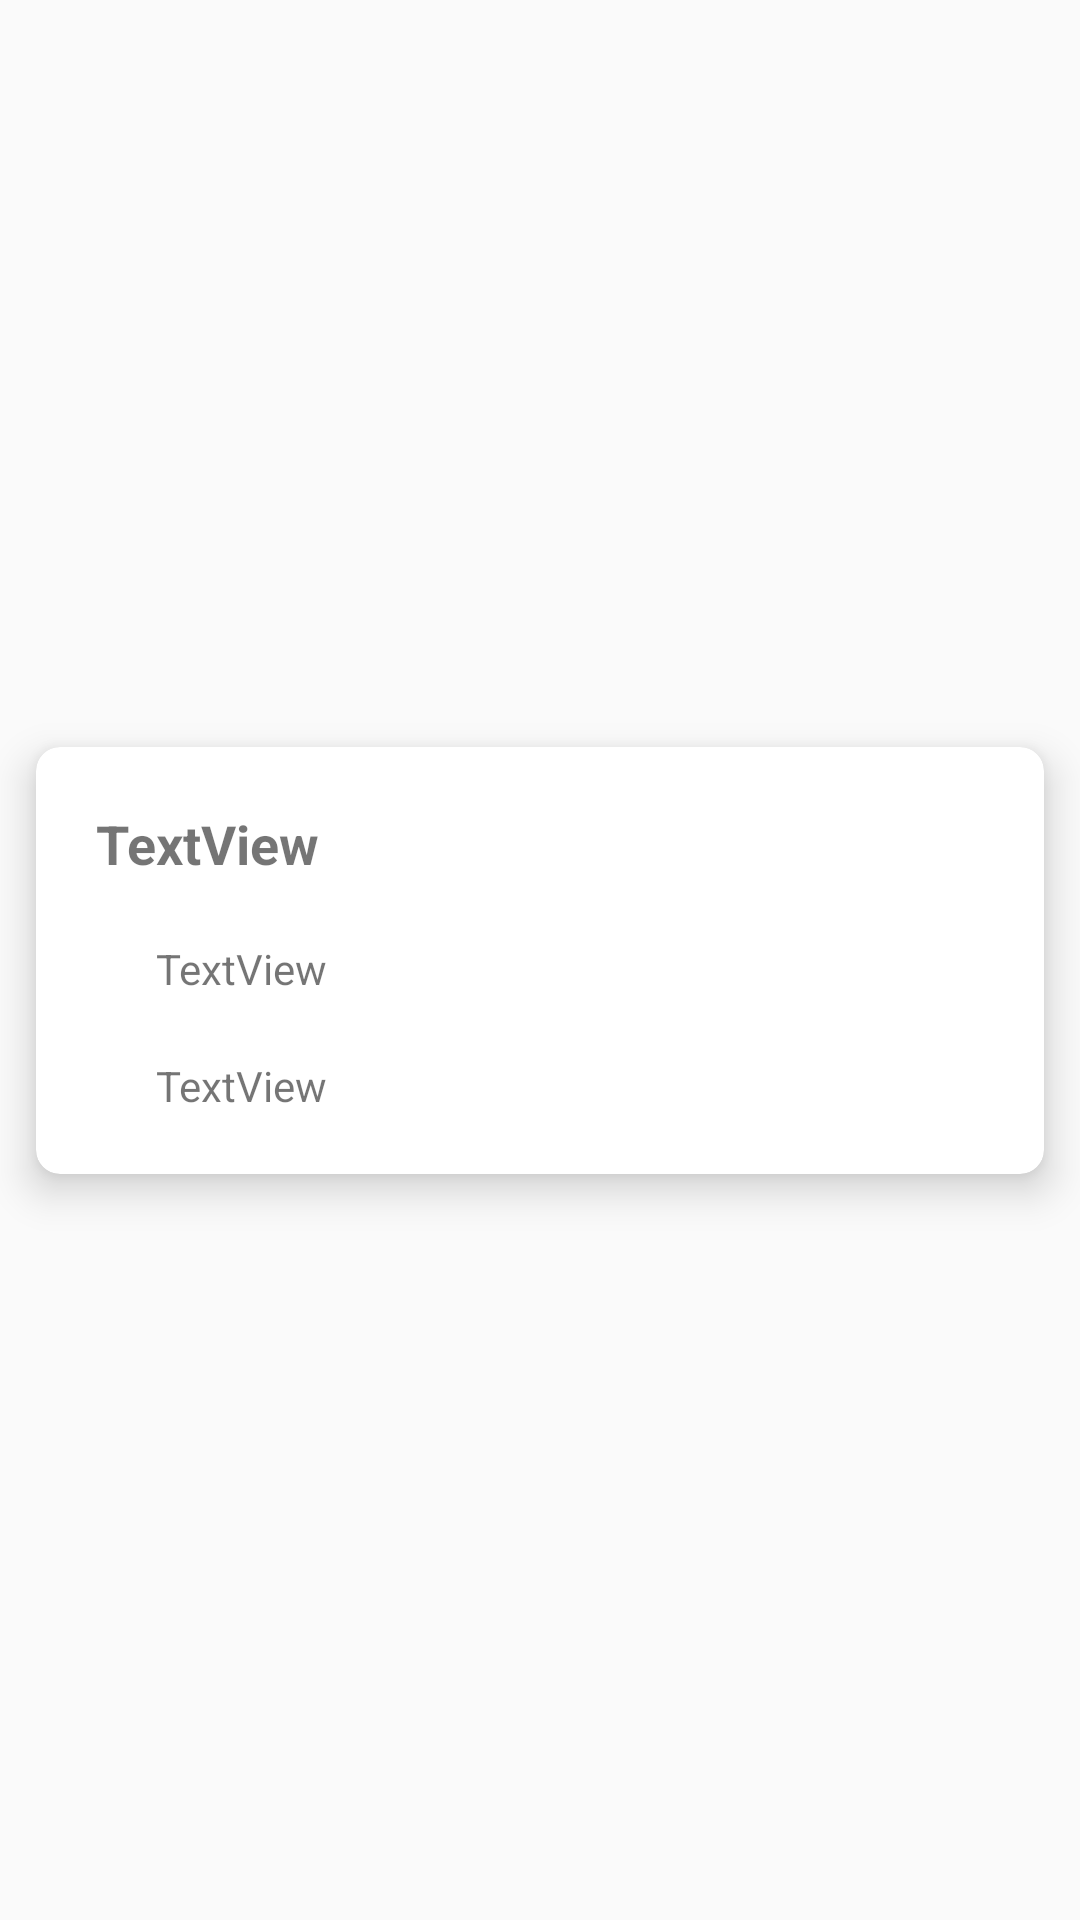

The Android layout XML behind this screen, and the referenced resources:
<!-- AndroidManifest.xml: application theme Theme.ShliShli -->
<!-- res/layout/my_order_item.xml -->
<?xml version="1.0" encoding="utf-8"?>
<androidx.constraintlayout.widget.ConstraintLayout
    xmlns:android="http://schemas.android.com/apk/res/android"
    xmlns:app="http://schemas.android.com/apk/res-auto"
    xmlns:tools="http://schemas.android.com/tools"
    android:layout_width="match_parent"
    android:layout_height="wrap_content">

    <androidx.cardview.widget.CardView
        android:layout_width="match_parent"
        android:layout_height="wrap_content"
        android:layout_margin="12dp"
        app:cardCornerRadius="8dp"
        app:cardElevation="8dp"
        app:layout_constraintBottom_toBottomOf="parent"
        app:layout_constraintEnd_toEndOf="parent"
        app:layout_constraintStart_toStartOf="parent"
        app:layout_constraintTop_toTopOf="parent">

        <androidx.constraintlayout.widget.ConstraintLayout
            android:layout_width="match_parent"
            android:layout_height="wrap_content"
            android:padding="20dp">

            <TextView
                android:id="@+id/tv_myorders_product_name"
                android:layout_width="0dp"
                android:layout_height="wrap_content"
                android:text="TextView"
                android:textSize="18sp"
                android:textStyle="bold"
                app:layout_constraintEnd_toEndOf="parent"
                app:layout_constraintStart_toStartOf="parent"
                app:layout_constraintTop_toTopOf="parent" />

            <TextView
                android:id="@+id/tv_myorders_product_price"
                android:layout_width="0dp"
                android:layout_height="wrap_content"
                android:layout_marginLeft="20dp"
                android:layout_marginTop="20dp"
                android:text="TextView"
                app:layout_constraintEnd_toEndOf="parent"
                app:layout_constraintStart_toStartOf="parent"
                app:layout_constraintTop_toBottomOf="@+id/tv_myorders_product_name" />

            <TextView

                android:id="@+id/tv_myorders_date"
                android:layout_width="0dp"
                android:layout_height="wrap_content"
                android:layout_marginLeft="20dp"
                android:layout_marginTop="20dp"
                android:text="TextView"
                app:layout_constraintBottom_toBottomOf="parent"
                app:layout_constraintEnd_toEndOf="parent"
                app:layout_constraintHorizontal_bias="0.6"
                app:layout_constraintStart_toStartOf="parent"
                app:layout_constraintTop_toBottomOf="@+id/tv_myorders_product_price" />


        </androidx.constraintlayout.widget.ConstraintLayout>
    </androidx.cardview.widget.CardView>
</androidx.constraintlayout.widget.ConstraintLayout>
<!-- resources referenced by this layout -->
<resources>
  <style name="Theme.ShliShli" parent="Theme.AppCompat.Light.NoActionBar">
          
          <item name="colorPrimary">@color/purple_500</item>
          <item name="colorPrimaryVariant">@color/purple_700</item>
          <item name="colorOnPrimary">@color/white</item>
          
          <item name="colorSecondary">@color/teal_200</item>
          <item name="colorSecondaryVariant">@color/teal_700</item>
          <item name="colorOnSecondary">@color/black</item>
          
          <item name="android:statusBarColor" tools:targetApi="l">?attr/colorPrimaryVariant</item>
          
      </style>
  <!-- not gathered from this repository: default colours our renderer supplied (Android Studio template values) -->
  <color name="purple_500">#FF6200EE</color>
  <color name="purple_700">#FF3700B3</color>
  <color name="teal_200">#FF03DAC5</color>
  <color name="teal_700">#FF018786</color>
  <color name="black">#FF000000</color>
  <color name="white">#FFFFFFFF</color>
</resources>
